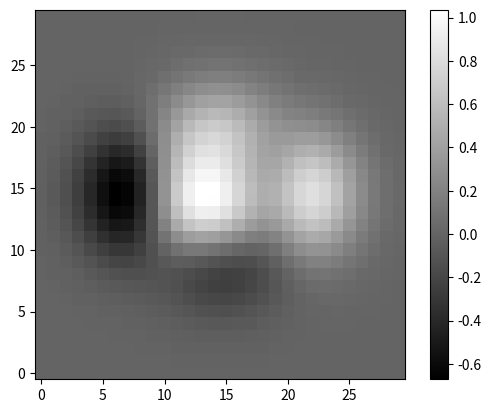

Write Python code to recreate this figure.
# Nom Fichier: Imshow.py
# Importation
import numpy as np
import matplotlib.pyplot as plt

def f(x, y):
    return (1 - x / 2 + x ** 5 + y ** 3 ) * np.exp(-x ** 2 - y ** 2)

n = 30
x = np.linspace(-3, 3, n)
y = np.linspace(-3, 3, n)
X, Y = np.meshgrid(x, y)
Z = f(X, Y)
# Image
im = plt.imshow(Z, interpolation='nearest', cmap='gray', origin='lower')

plt.colorbar(im)
plt.show()